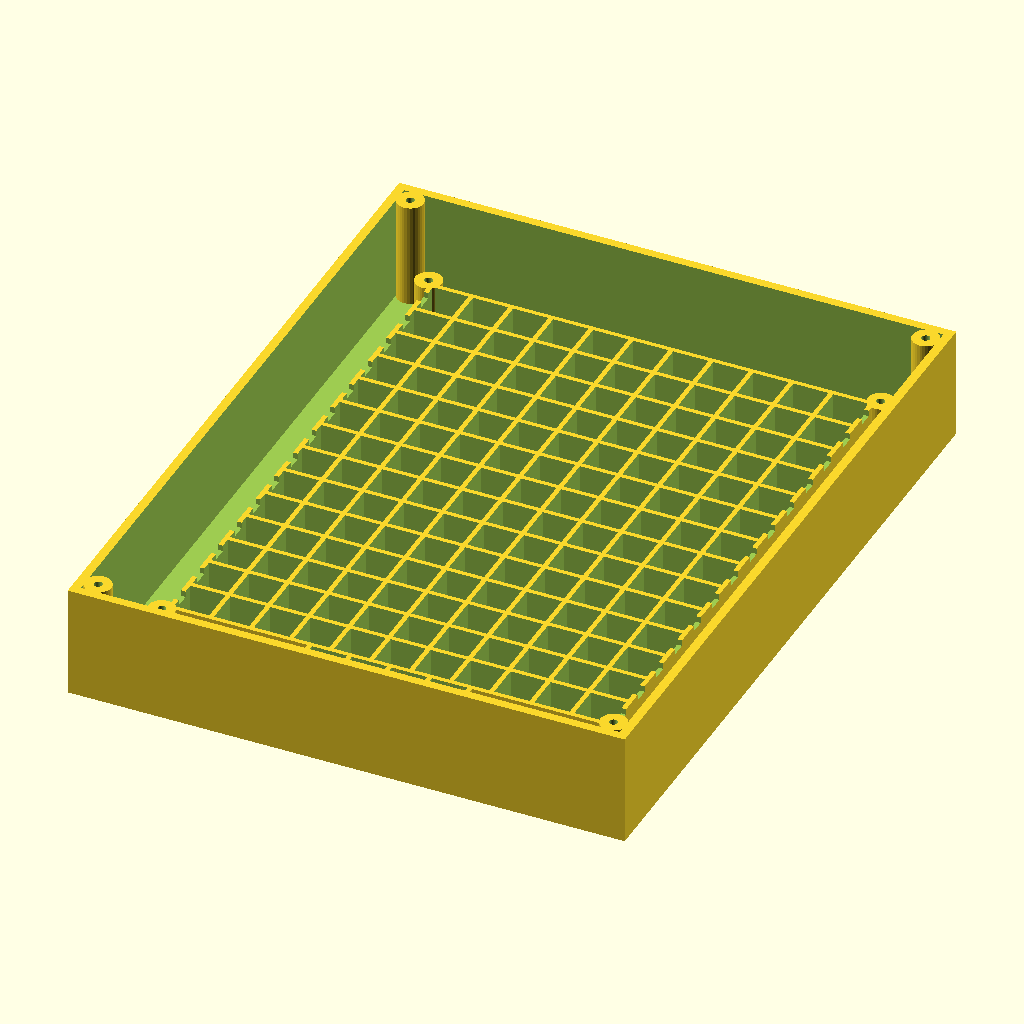
Cell 1 — every parameter at its default value.
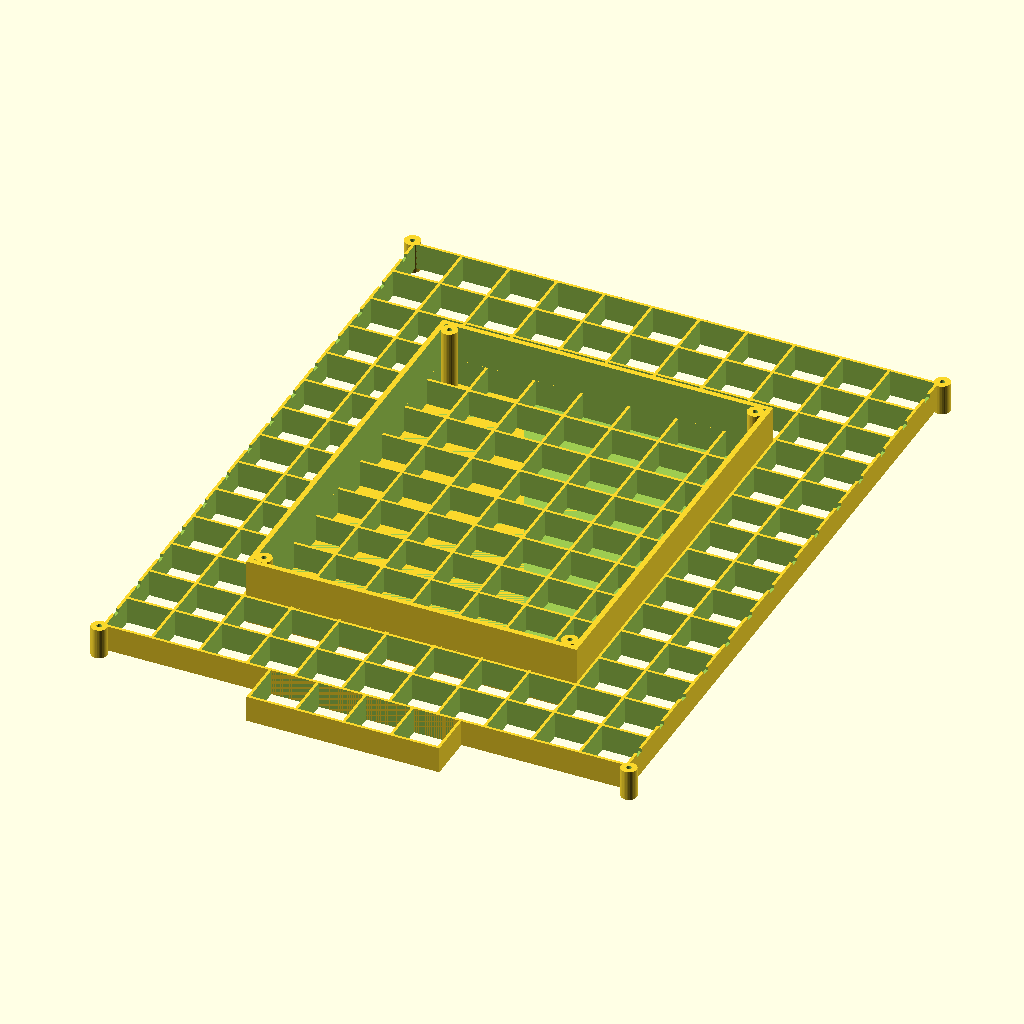
Cell 2: led_pitch = 27.027 (everything else at default).
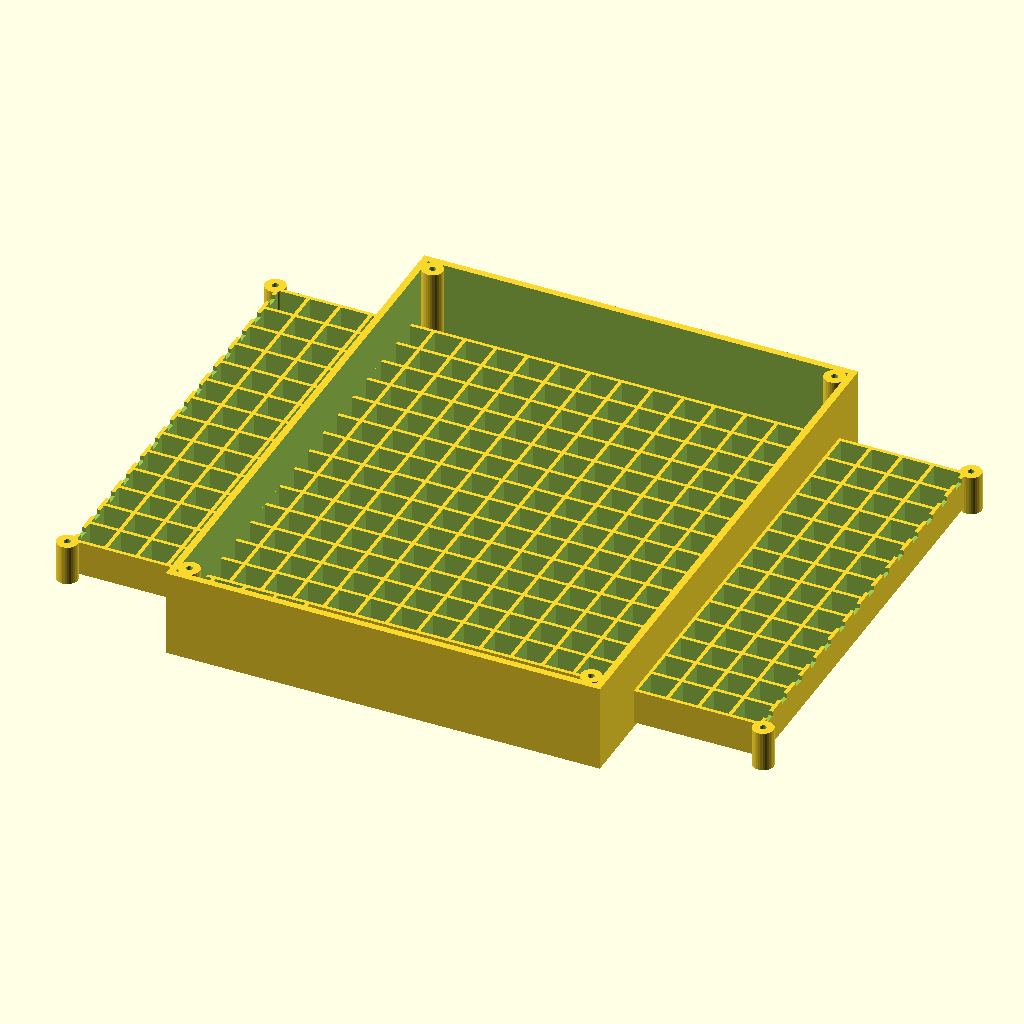
Cell 3: cols = 22 (everything else at default).
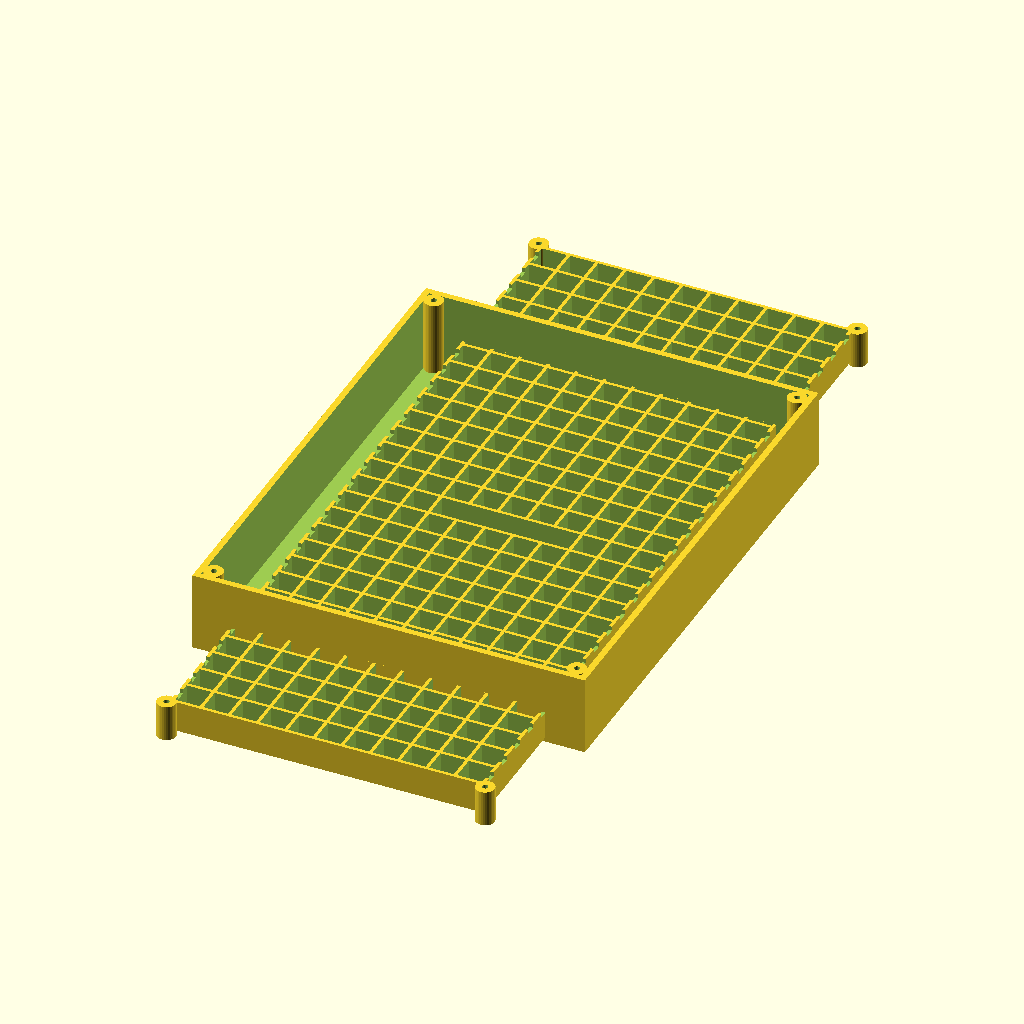
Cell 4 — rows set to 28, the other parameters unchanged.
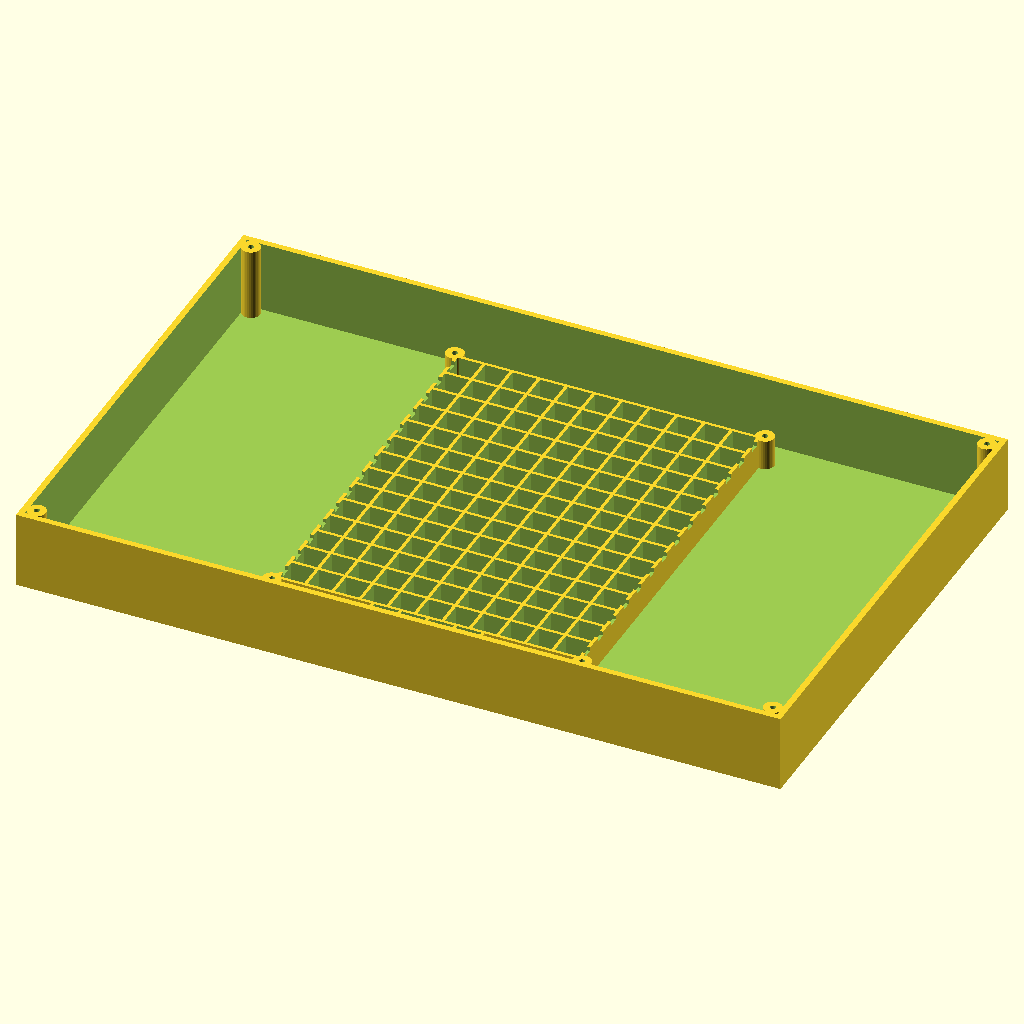
Cell 5: box_w = 376 (everything else at default).
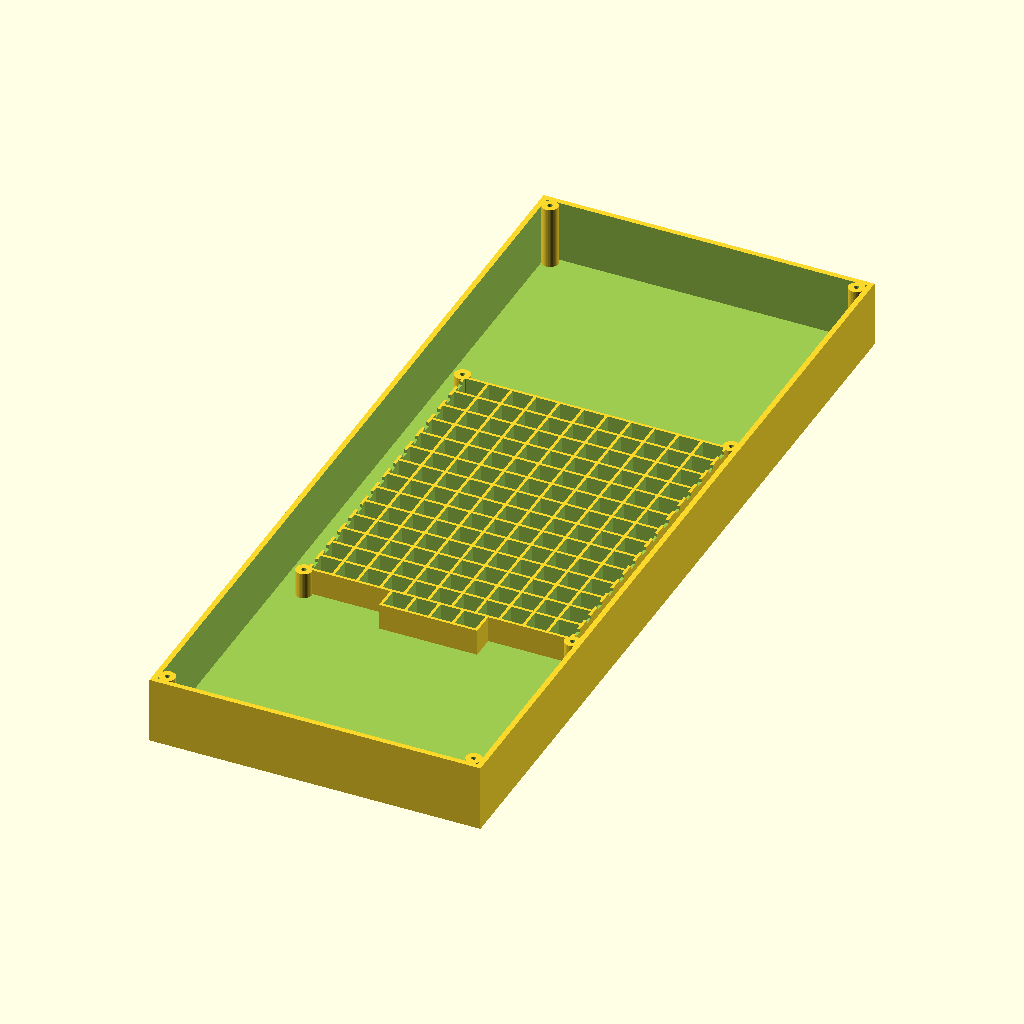
Cell 6 — box_h set to 480, the other parameters unchanged.
All cells are drawn from the same view direction (rotation 55°, 0°, 25°, orthographic, colour scheme Cornfield), but the view is re-fitted for each cell, so position and scale can differ between cells as well as the parameter.
The OpenSCAD source (backups/scad_188x240_pre_optimized/wordclock_main_frame.scad):
// ==============================================================================
// WORDCLOCK ESP32 - PIEZA 1: CUERPO PRINCIPAL (MARCO + STENCIL + BAFFLE INTEGRADOS)
// Parametric OpenSCAD Model for Bambu Lab (256x256 mm build plate)
// Proporción 4:5 Uniforme: 188.0 mm (Ancho) x 240.0 mm (Alto)
// LED Density: WS2812B 74 LEDs/m (Pitch = 13.5135 mm)
// ==============================================================================

// --- Parameters ---
led_pitch   = 13.5135; // Distancia entre LEDs (74 LEDs/m)
cols        = 11;
rows        = 14;      // 14 filas de texto (0 a 13)

// Dimensiones Exteriores del Marco Proporcionado (Relación 4:5)
box_w       = 188.0;   // Ancho del marco exterior (mm) - Margen uniforme ~2.5 cm
box_h       = 240.0;   // Alto del marco exterior (mm)
box_d       = 38.0;    // Profundidad de la caja (mm)
wall_thick  = 3.0;     // Grosor de pared del marco exterior (mm)

grid_w      = (cols - 1) * led_pitch; // ~135.14 mm
grid_h      = (rows - 1) * led_pitch; // ~175.68 mm

margin_x    = (box_w - grid_w) / 2;       // ~26.43 mm (Margen uniforme lateral)
margin_top  = (box_h - grid_h - led_pitch) / 2; // ~25.41 mm (Margen uniforme vertical)

face_thick  = 2.4;     // Grosor de la carátula frontal (mm)
baffle_h    = 15.0;    // Altura de paredes divisoras del baffle (mm)
baffle_wall = 1.6;     // Grosor de pared anti-sangrado de luz (mm)

cell_w      = led_pitch - baffle_wall; // ~11.91 mm
cell_h      = led_pitch - baffle_wall; // ~11.91 mm

font_name   = "Arial:style=Bold";
font_size   = 7.8;
dot_radius  = 2.0;

// Wire Notches: 4.0mm (X) x 5.0mm (Y) x 2.0mm (Z height)
notch_w     = 4.0;
notch_y     = 5.0;
notch_z     = 2.0;

// Posicionamiento del Bloque de 4 Puntos de Minutos (Centrado horizontalmente)
dots_block_cols = 4;
dots_y          = box_h - margin_top - (14 * led_pitch);

// Matriz de texto invertida columna por columna
matrix_text = [
    ["A","N","U","S","A","L","X","N","O","S","E"],
    ["O","C","N","I","C","I","T","N","I","E","V"],
    ["G","E","T","N","I","E","V","Z","E","I","D"],
    ["A","R","A","P","K","O","T","R","A","U","C"],
    ["I","F","I","W","Z","A","N","U","S","A","L"],
    ["S","O","D","K","G","B","Z","S","E","R","T"],
    ["O","C","N","I","C","O","T","R","A","U","C"],
    ["E","T","E","I","S","O","S","I","E","S","U"],
    ["V","N","E","V","E","U","N","O","H","C","O"],
    ["A","E","C","N","O","S","D","Z","E","I","D"],
    ["V","K","J","I","E","Y","L","E","C","O","D"],
    ["Z","I","E","D","Z","E","T","N","I","E","V"],
    ["O","C","N","I","C","I","T","N","I","E","V"],
    ["A","I","D","E","M","O","T","R","A","U","C"]
];

// --- Module: Torretas M3 para fijación ---
module screw_boss(h, r_out = 4.0, r_in = 1.4) {
    difference() {
        cylinder(r = r_out, h = h, $fn = 32);
        translate([0, 0, -0.1]) cylinder(r = r_in, h = h + 0.2, $fn = 32);
    }
}

// --- Module: Cuerpo Principal Integrado ---
module wordclock_main_frame() {
    union() {
        difference() {
            // 1. Paredes Exteriores del Marco (188 x 240 mm) + Tapa Frontal
            cube([box_w, box_h, box_d]);

            // Vaciar el interior de la caja por detrás
            translate([wall_thick, wall_thick, face_thick]) {
                cube([box_w - (wall_thick * 2), box_h - (wall_thick * 2), box_d]);
            }

            // 2. Calado 3D de las letras
            translate([0, 0, -0.5]) {
                // Filas 0 a 13 (Texto)
                for (r = [0 : rows - 1]) {
                    for (c = [0 : cols - 1]) {
                        x = margin_x + (c * led_pitch);
                        y = box_h - margin_top - (r * led_pitch);
                        
                        translate([x, y, 0]) {
                            linear_extrude(height = face_thick + 1.0) {
                                mirror([1, 0, 0]) {
                                    text(matrix_text[r][c], size = font_size, font = font_name, halign = "center", valign = "center");
                                }
                            }
                        }
                    }
                }

                // Bloque de 4 Puntos de Minutos
                for (i = [0 : 3]) {
                    x_dot = margin_x + ((3.5 + i) * led_pitch);
                    translate([x_dot, dots_y, 0]) {
                        cylinder(r = dot_radius, h = face_thick + 1.0, $fn = 32);
                    }
                }
            }
        }

        // 3. Rejilla Baffle Integrada hacia el interior
        translate([0, 0, face_thick]) {
            difference() {
                union() {
                    // a) Bloque contenedor de las 14 Filas de Texto
                    baffle_text_x = margin_x - (led_pitch / 2) - (baffle_wall / 2);
                    baffle_text_y = box_h - margin_top - grid_h - (led_pitch / 2) - (baffle_wall / 2);
                    baffle_text_w = grid_w + led_pitch + baffle_wall;
                    baffle_text_h = grid_h + led_pitch + baffle_wall;
                    
                    translate([baffle_text_x, baffle_text_y, 0]) {
                        cube([baffle_text_w, baffle_text_h, baffle_h]);
                    }

                    // b) Bloque Extendido Independiente para los 4 Puntos de Minutos
                    dots_block_w = (dots_block_cols * led_pitch) + baffle_wall;
                    dots_block_x = margin_x + (3.0 * led_pitch) - (baffle_wall / 2);
                    dots_block_y = dots_y - (led_pitch / 2) - (baffle_wall / 2);
                    dots_block_h = led_pitch + baffle_wall;
                    
                    translate([dots_block_x, dots_block_y, 0]) {
                        cube([dots_block_w, dots_block_h, baffle_h]);
                    }
                }

                // Vaciar celdas individuales para las 14 filas de Texto
                for (r = [0 : rows - 1]) {
                    for (c = [0 : cols - 1]) {
                        x = margin_x + (c * led_pitch) - (cell_w / 2);
                        y = box_h - margin_top - (r * led_pitch) - (cell_h / 2);
                        
                        translate([x, y, -0.1]) {
                            cube([cell_w, cell_h, baffle_h + 0.2]);
                        }
                    }
                }

                // Vaciar celdas individuales para los 4 Puntos de Minutos
                for (i = [0 : 3]) {
                    x_dot_cell = margin_x + ((3.0 + i) * led_pitch) + (baffle_wall / 2);
                    y_dot_cell = dots_y - (cell_h / 2);
                    
                    translate([x_dot_cell, y_dot_cell, -0.1]) {
                        cube([cell_w, cell_h, baffle_h + 0.2]);
                    }
                }

                // HENDIDURAS PARA PASO DE CABLES (Z-depth = 2.0 mm)
                for (r = [0 : rows - 1]) {
                    y_row = box_h - margin_top - (r * led_pitch);
                    
                    // Hendidura izquierda
                    translate([margin_x - (led_pitch / 2) - (baffle_wall / 2) - 1.0, y_row - (notch_y / 2), baffle_h - notch_z]) {
                        cube([baffle_wall + 2.0, notch_y, notch_z + 0.5]);
                    }
                    // Hendidura derecha
                    translate([margin_x + grid_w + (led_pitch / 2) - (baffle_wall / 2) - 1.0, y_row - (notch_y / 2), baffle_h - notch_z]) {
                        cube([baffle_wall + 2.0, notch_y, notch_z + 0.5]);
                    }
                }
            }
        }

        // 4. Torretas de fijación M3 EN LAS 4 ESQUINAS DEL BAFFLE DE TEXTO
        baffle_left  = margin_x - (led_pitch / 2) - 2.0;
        baffle_right = margin_x + grid_w + (led_pitch / 2) + 2.0;
        baffle_top   = box_h - margin_top + (led_pitch / 2) + 2.0;
        baffle_bot   = box_h - margin_top - grid_h - (led_pitch / 2) - 2.0;
        led_plate_z  = face_thick + baffle_h;

        translate([baffle_left, baffle_top, 0])   screw_boss(led_plate_z, 4.5, 1.4);
        translate([baffle_right, baffle_top, 0])  screw_boss(led_plate_z, 4.5, 1.4);
        translate([baffle_left, baffle_bot, 0])   screw_boss(led_plate_z, 4.5, 1.4);
        translate([baffle_right, baffle_bot, 0])  screw_boss(led_plate_z, 4.5, 1.4);

        // 5. Torretas de fijación M3 EXTERIORES para la Tapa Trasera
        translate([wall_thick + 4, wall_thick + 4, 0])                 screw_boss(box_d, 4.5, 1.4);
        translate([box_w - wall_thick - 4, wall_thick + 4, 0])         screw_boss(box_d, 4.5, 1.4);
        translate([wall_thick + 4, box_h - wall_thick - 4, 0])         screw_boss(box_d, 4.5, 1.4);
        translate([box_w - wall_thick - 4, box_h - wall_thick - 4, 0]) screw_boss(box_d, 4.5, 1.4);
    }
}

// Generar modelo
wordclock_main_frame();
Parameter table extracted from the source (name, type, default, range or options):
led_pitch: number, default 13.5135
cols: number, default 11
rows: number, default 14
box_w: number, default 188
box_h: number, default 240
box_d: number, default 38
wall_thick: number, default 3
face_thick: number, default 2.4
baffle_h: number, default 15
baffle_wall: number, default 1.6
font_name: string, default "Arial:style=Bold"
font_size: number, default 7.8
dot_radius: number, default 2
notch_w: number, default 4
notch_y: number, default 5
notch_z: number, default 2
dots_block_cols: number, default 4
